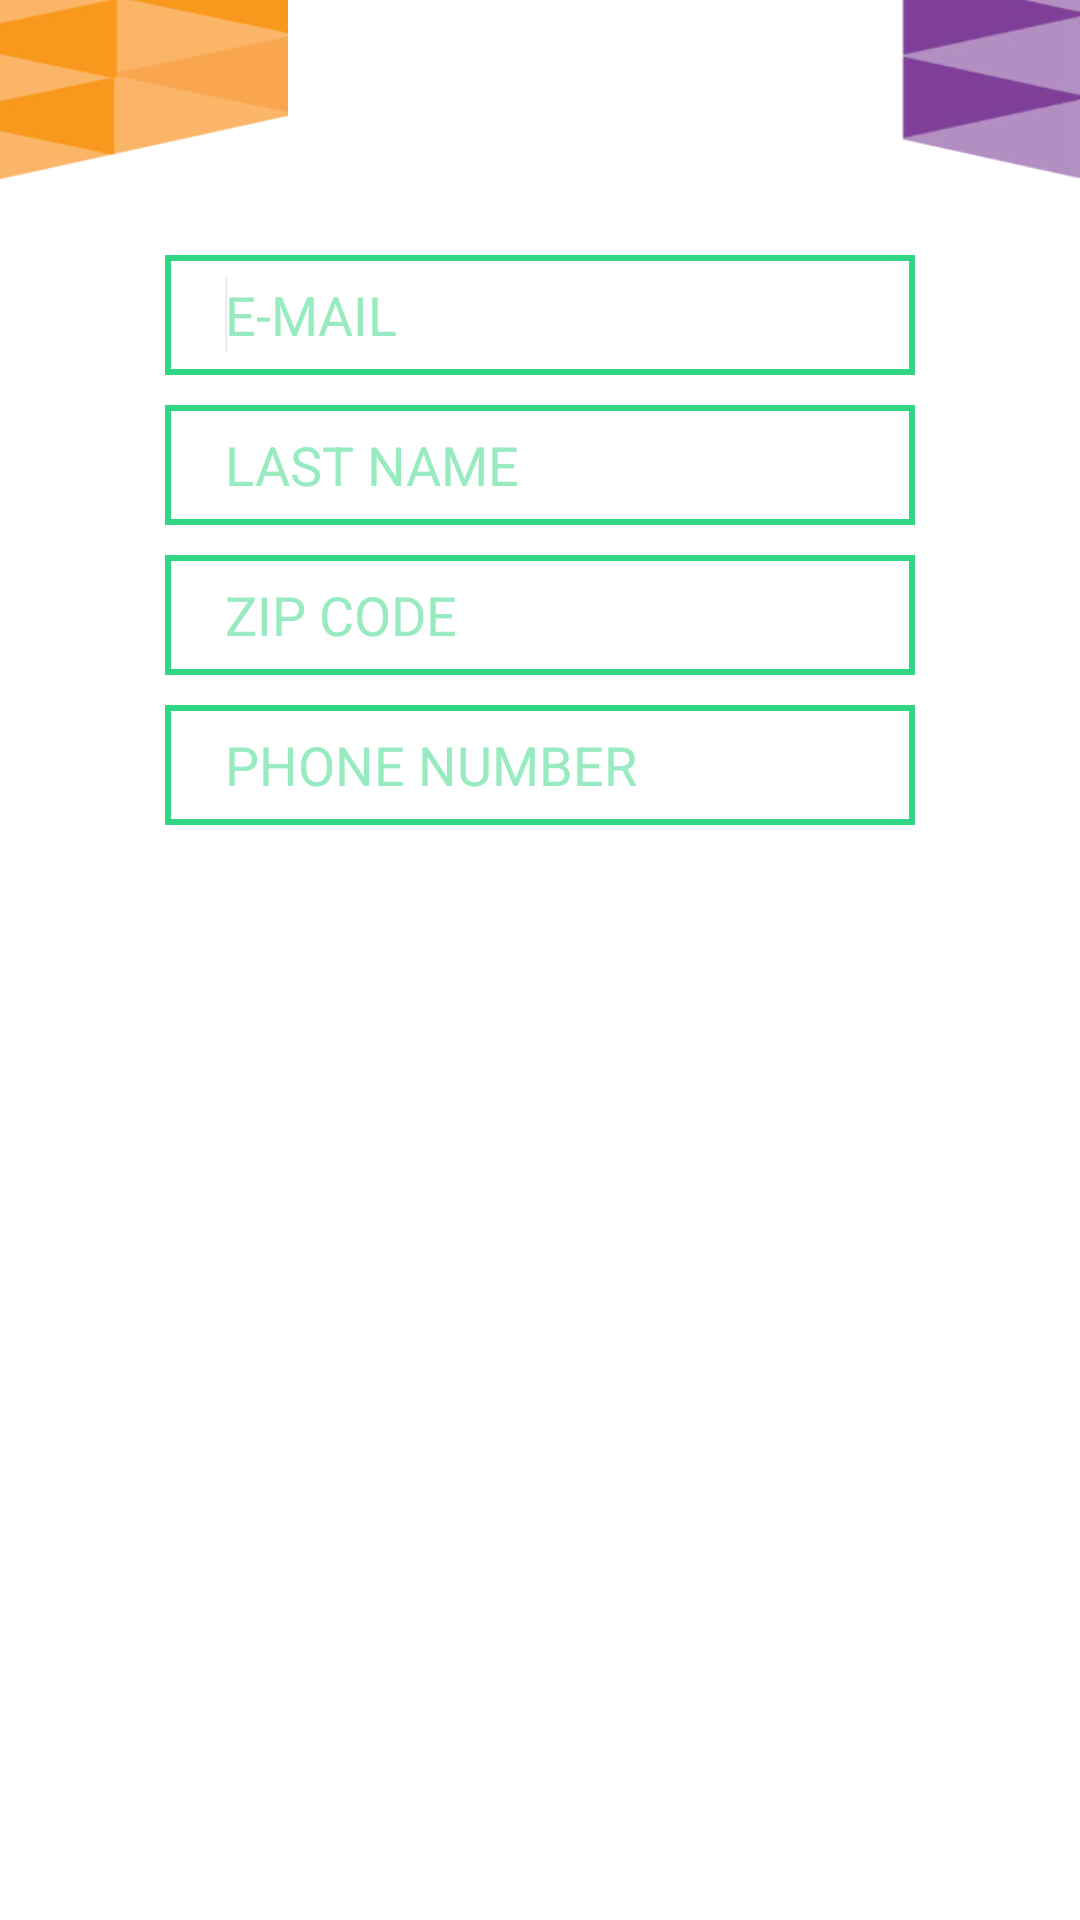

The Android layout XML behind this screen, and the referenced resources:
<!-- AndroidManifest.xml: application theme AppBaseTheme -->
<!-- res/layout/activity_user_details.xml -->
<LinearLayout xmlns:android="http://schemas.android.com/apk/res/android"
android:layout_width="fill_parent"
android:layout_height="fill_parent"
android:orientation="vertical"
android:background="@android:color/white">

    
   	<RelativeLayout 
    android:id="@+id/layout2" 
    android:layout_width="fill_parent"
    android:layout_height="wrap_content"
    android:orientation="horizontal"
    android:layout_gravity="top"
    android:background="@android:color/white"
    > 
    
    <ImageView
        android:id="@+id/imageView1"
        android:layout_width="wrap_content"
        android:layout_height="60dp"
        android:layout_alignParentLeft="true"
        android:layout_alignParentTop="true"
        android:layout_gravity="left"
        android:background="@drawable/left_top"
        android:contentDescription="@string/app_name" />

        <ImageView
            android:id="@+id/imageView2"
            android:layout_width="wrap_content"
            android:layout_height="60dp"
            android:layout_alignParentRight="true"
            android:layout_alignParentTop="true"
            android:layout_gravity="right"
            android:background="@drawable/right_top"
            android:contentDescription="@string/app_name" />
   	    
    
	</RelativeLayout> 
	
   	
   	 <LinearLayout
    android:layout_width="250dp"
    android:layout_height="0dip"
    android:layout_weight="1"
    android:background="@android:color/white"
    android:orientation="vertical"
    android:layout_marginTop="25dp" 
    android:layout_gravity="center">
   	
   	     
   	     <EditText
        android:id="@+id/UserFirstNameToSignUp"
        android:layout_width="match_parent"
        android:layout_height="40dp"
        android:hint="@string/email"
        android:inputType="textPersonName"
        android:layout_gravity="center"
        android:background="@drawable/customised_edit_text"
        android:singleLine="true"
        android:gravity="center|left"
        android:textColorHint="#98EAC1"
        android:paddingLeft="20dp"
        >
        <requestFocus />
       </EditText>  
   	    
   	   <EditText
        android:id="@+id/UserLastNameToSignUp"
        android:layout_width="match_parent"
        android:layout_height="40dp"
        android:hint="@string/lastname"
        android:inputType="textPersonName"
        android:layout_gravity="center"
        android:background="@drawable/customised_edit_text"
        android:singleLine="true"
        android:gravity="center|left"
        android:textColorHint="#98EAC1"
        android:paddingLeft="20dp"
        android:layout_marginTop="10dp"
        >
      
       </EditText>  
       
   	   <EditText
        android:id="@+id/UserZipCodeToSignUp"
        android:layout_width="match_parent"
        android:layout_height="40dp"
        android:hint="@string/zipcode"
        android:inputType="number"
        android:layout_gravity="center"
        android:background="@drawable/customised_edit_text"
        android:singleLine="true"
        android:gravity="center|left"
        android:textColorHint="#98EAC1"
        android:paddingLeft="20dp"
        android:layout_marginTop="10dp"
        >
      
       </EditText>
       
   	    <EditText
        android:id="@+id/UserPhoneNoToSignUp"
        android:layout_width="match_parent"
        android:layout_height="40dp"
        android:hint="@string/phonenumber"
        android:inputType="phone"
        android:layout_gravity="center"
        android:background="@drawable/customised_edit_text"
        android:singleLine="true"
        android:gravity="center|left"
        android:textColorHint="#98EAC1"
        android:paddingLeft="20dp"
        android:layout_marginTop="10dp"
        >
      
       </EditText>
       
       
   	   </LinearLayout>
   	   
   	 <Button
     android:id="@+id/ButtonNext"        
     android:layout_width="fill_parent"
     android:layout_height="60dp"
     android:text="@string/next"
     android:background="@drawable/customised_button"
     android:onClick="gotodob"
     android:clickable="true"
     android:textSize="20sp"
     android:textColor="@android:color/white"
      />
   	
	
   	</LinearLayout>
<!-- resources referenced by this layout -->
<resources>
  <!-- drawable customised_edit_text (drawable-mdpi) -->
  <shape xmlns:android="http://schemas.android.com/apk/res/android" >
  <solid android:color="#FFFFFF" />
  <stroke
      android:width="2dp"
      android:color="#30D683" />
  
  </shape>
  <!-- drawable left_top: jpg bitmap (drawable-mdpi, 10987 bytes) -->
  <!-- drawable right_top: jpg bitmap (drawable-mdpi, 8673 bytes) -->
  <string name="app_name">MyCuratioUI</string>
  <string name="email">E-MAIL</string>
  <string name="lastname">LAST NAME</string>
  <string name="next">NEXT</string>
  <string name="phonenumber">PHONE NUMBER</string>
  <string name="zipcode">ZIP CODE</string>
  <style name="AppBaseTheme" parent="@android:style/Theme.Holo.Light">
      
       
     </style>
</resources>
